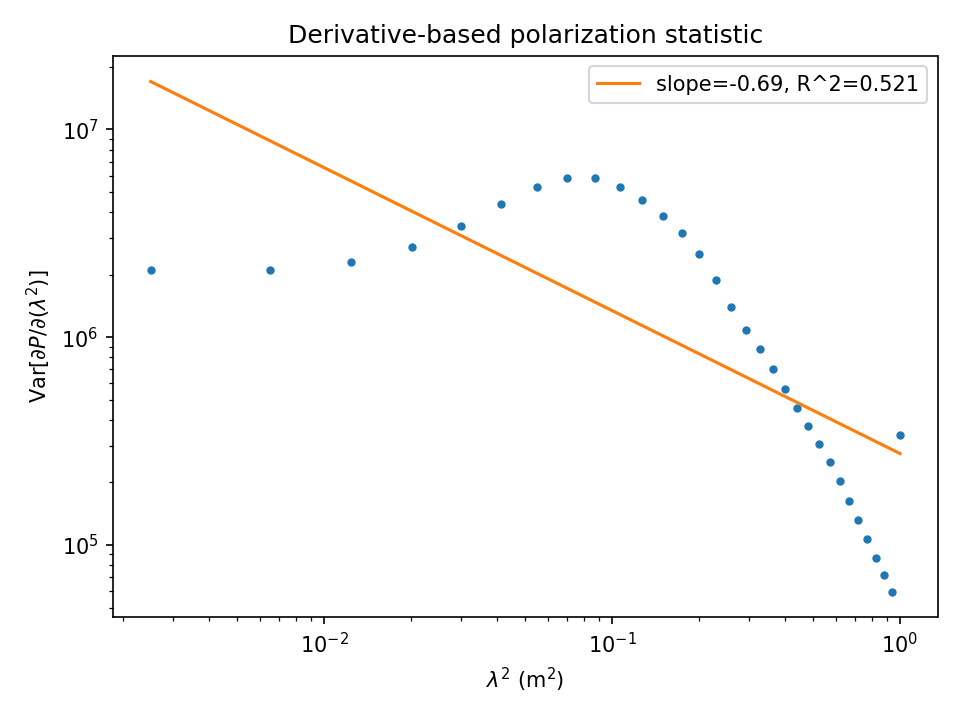

The file beside this chart, header and first rows:
lambda2, var(|dP/dlambda2|)
2.500000000000000486e-03, 2.105202273133784533e+06
6.503642039542143448e-03, 2.106899582413896918e+06
1.238553590010406033e-02, 2.290012449220843613e+06
2.014568158168574333e-02, 2.713482027839519083e+06
2.978407908428720025e-02, 3.427528436761438847e+06
4.130072840790843802e-02, 4.359311956443853676e+06
5.469562955254943237e-02, 5.272323741343025118e+06
6.996878251821020411e-02, 5.835880679931443185e+06
8.712018730489073937e-02, 5.823498602704506367e+06
1.061498439125910520e-01, 5.298268825009038672e+06
1.270577523413111420e-01, 4.558033566893145442e+06
1.498439125910509817e-01, 3.845929980115066748e+06
1.745083246618105988e-01, 3.179314901533842087e+06
2.010509885535899932e-01, 2.504854346992218867e+06
2.294719042663891651e-01, 1.878270096391986590e+06
2.597710718002080865e-01, 1.399900268267208245e+06
2.919484911550467854e-01, 1.086192601998036960e+06
3.260041623309054004e-01, 8.736830486381233204e+05
3.619380853277836541e-01, 7.035074735167967156e+05
3.997502601456816573e-01, 5.623871643443931825e+05
4.394406867845994658e-01, 4.556113105050179875e+05
4.810093652445370238e-01, 3.747352222242801217e+05
5.244562955254943315e-01, 3.071146522533278330e+05
5.697814776274714443e-01, 2.495702671528838691e+05
6.169849115504683068e-01, 2.022152799313142896e+05
6.660665972944849189e-01, 1.634392679675109102e+05
7.170265348595213917e-01, 1.317693492014269286e+05
7.698647242455776141e-01, 1.062619536219142610e+05
8.245811654526534751e-01, 8.652636891627669684e+04
8.811758584807491967e-01, 7.178829731372710376e+04
9.396488033298647791e-01, 5.953781158972341655e+04
1.000000000000000000e+00, 3.385392763855013181e+05
